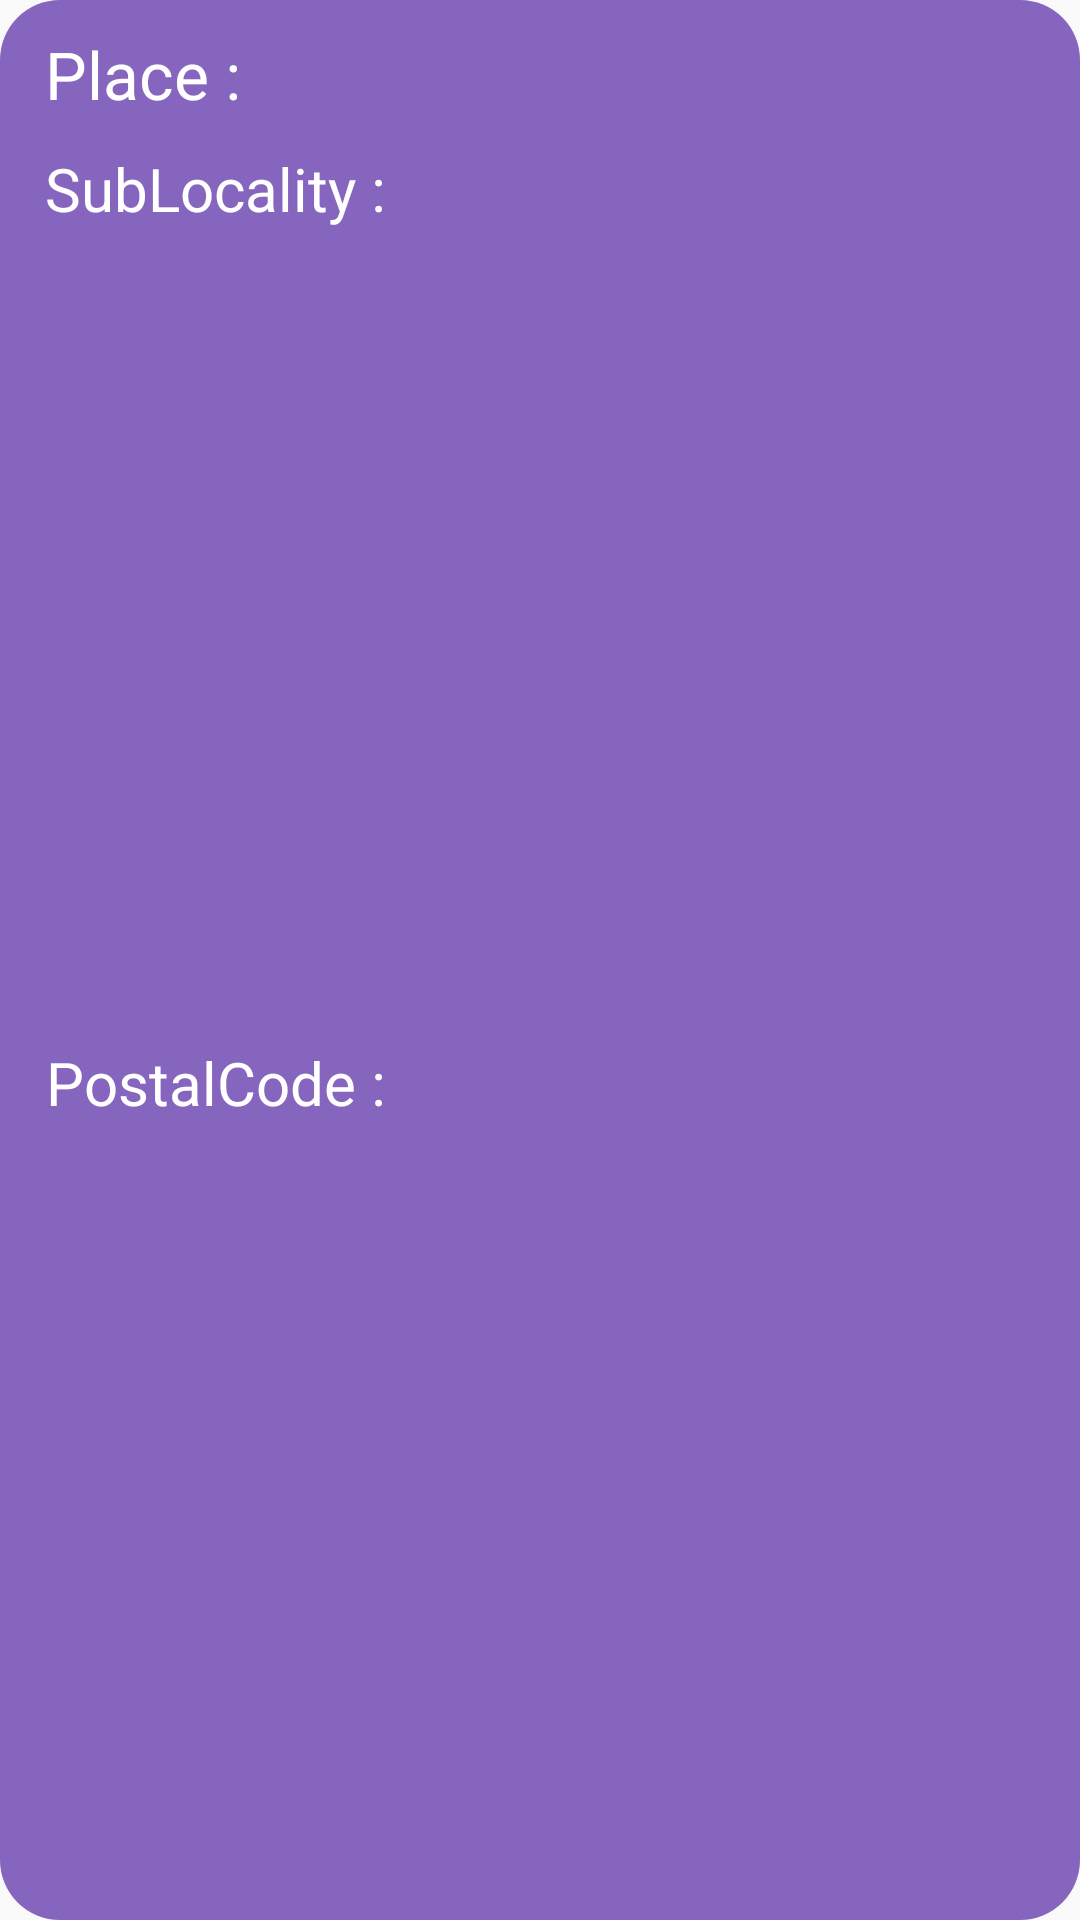

Write the Android layout XML for this screen, with the resource values it uses.
<!-- AndroidManifest.xml: application theme Theme.ActivityResultLauncher -->
<!-- res/layout/raw_near_place.xml -->
<?xml version="1.0" encoding="utf-8"?>
<androidx.constraintlayout.widget.ConstraintLayout xmlns:android="http://schemas.android.com/apk/res/android"
    android:layout_width="match_parent"
    android:layout_height="wrap_content"
    android:backgroundTint="@color/purple"
    android:background="@drawable/bg"
    xmlns:app="http://schemas.android.com/apk/res-auto">
    <androidx.appcompat.widget.AppCompatTextView
        android:id="@+id/locale"
        android:layout_width="match_parent"
        android:layout_height="wrap_content"
        android:text="@string/place"
        app:layout_constrainedWidth="true"
        android:textColor="@color/white"
        android:textSize="22sp"
        android:textStyle="normal"
        android:gravity="center"
        android:textAlignment="center"
        android:layout_marginTop="10dp"
        android:layout_marginStart="15dp"
        app:layout_constraintTop_toTopOf="parent"
        app:layout_constraintStart_toStartOf="parent"/>

    <androidx.appcompat.widget.AppCompatTextView
        android:id="@+id/subLocality"
        android:layout_width="match_parent"
        android:layout_height="wrap_content"
        android:text="@string/sublocality"
        app:layout_constrainedWidth="true"
        android:textColor="@color/white"
        android:textSize="20sp"
        android:textStyle="normal"
        android:gravity="center"
        android:textAlignment="center"
        android:layout_marginTop="10dp"
        android:layout_marginStart="15dp"
        app:layout_constraintTop_toBottomOf="@id/locale"
        app:layout_constraintStart_toStartOf="parent"/>

    <androidx.appcompat.widget.AppCompatTextView
        android:id="@+id/postalCode"
        android:layout_width="match_parent"
        android:layout_height="wrap_content"
        android:text="@string/postalcode"
        app:layout_constrainedWidth="true"
        android:textColor="@color/white"
        android:textSize="20sp"
        android:textStyle="normal"
        android:gravity="center"
        android:textAlignment="center"
        android:layout_marginTop="10dp"
        android:layout_marginStart="15dp"
        android:layout_marginBottom="5dp"
        app:layout_constraintBottom_toBottomOf="parent"
        app:layout_constraintTop_toBottomOf="@id/subLocality"
        app:layout_constraintStart_toStartOf="parent"/>

</androidx.constraintlayout.widget.ConstraintLayout>
<!-- resources referenced by this layout -->
<resources>
  <color name="purple">#8665BF</color>
  <color name="white">#FFFFFFFF</color>
  <!-- drawable bg (drawable) -->
  <?xml version="1.0" encoding="utf-8"?>
  <shape xmlns:android="http://schemas.android.com/apk/res/android"
      android:shape="rectangle">
  
      <solid
          android:color="@color/white"/>
      <corners
          android:radius="20dp"/>
  </shape>
  <string name="place">Place :  </string>
  <string name="postalcode">PostalCode : </string>
  <string name="sublocality">SubLocality : </string>
  <style name="Theme.ActivityResultLauncher" parent="Base.Theme.ActivityResultLauncher" />
  <style name="Base.Theme.ActivityResultLauncher" parent="Theme.AppCompat.DayNight.NoActionBar">
          
          
      </style>
</resources>
